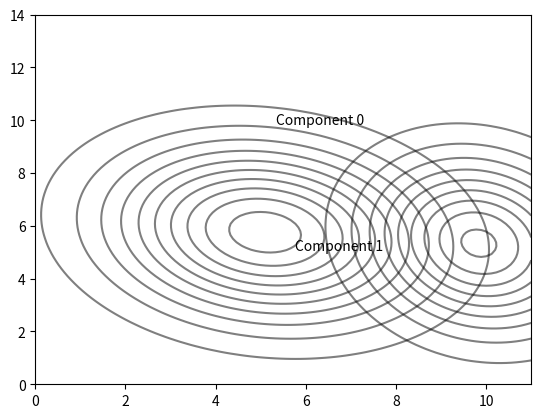

Source code (Python):
import  numpy as np
import matplotlib.pyplot as plt
from scipy.stats import multivariate_normal
"""
weight 0.48796890185524083
mean: [[5.34422196 9.83771499]
 [5.75837464 5.0969383 ]]
covariance: [[[ 4.62670435 -0.47305406]
  [-0.47305406  2.5968366 ]]

 [[ 4.86713455 -0.68891603]
  [-0.68891603  5.21620561]]]
  
  
  weight [0.4880647 0.5119353]
mean: [[5.34425242 9.83740087]
 [5.7584231  5.09635062]]
covariance: [[[ 4.62663899 -0.47309553]
  [-0.47309553  2.59730442]]

 [[ 4.8672338  -0.68881114]
  [-0.68881114  5.21488296]]]
"""
#x:width, y:height
weights  = [0.48796890185524083,1-0.48796890185524083]
means = np.array([[5.34422196 ,9.83771499], [5.75837464 ,5.0969383 ]]) #在图像上是：y,x

covs = np.array([[[ 4.62670435 ,-0.47305406],
  [-0.47305406  ,2.5968366 ]],
 [[ 4.86713455, -0.68891603],
  [-0.68891603 , 5.21620561]]])

# n_samples = 1000
# sample_labels = np.random.choice(len(weights), size=n_samples, p=weights)
# samples = np.zeros((n_samples, 2))
# for i in range(len(weights)):
#     mask = sample_labels == i
#     samples[mask] = np.random.multivariate_normal(means[i], covs[i], size=np.sum(mask))


x, y = np.meshgrid(np.linspace(0, 14, 100), np.linspace(0, 11, 100))
xy = np.column_stack([x.flat, y.flat])
fig, ax = plt.subplots()
# ax.scatter(samples[:, 0], samples[:, 1], s=2, alpha=0.5)


for i in range(2):
    rv = multivariate_normal(means[i], covs[i])
    z = rv.pdf(xy)
    z = z.reshape(x.shape)
    ax.contour(y, x, z, levels=10, colors='black', alpha=0.5)
    ax.text(means[i][0], means[i][1], f"Component {i}", fontsize=10)
plt.show()